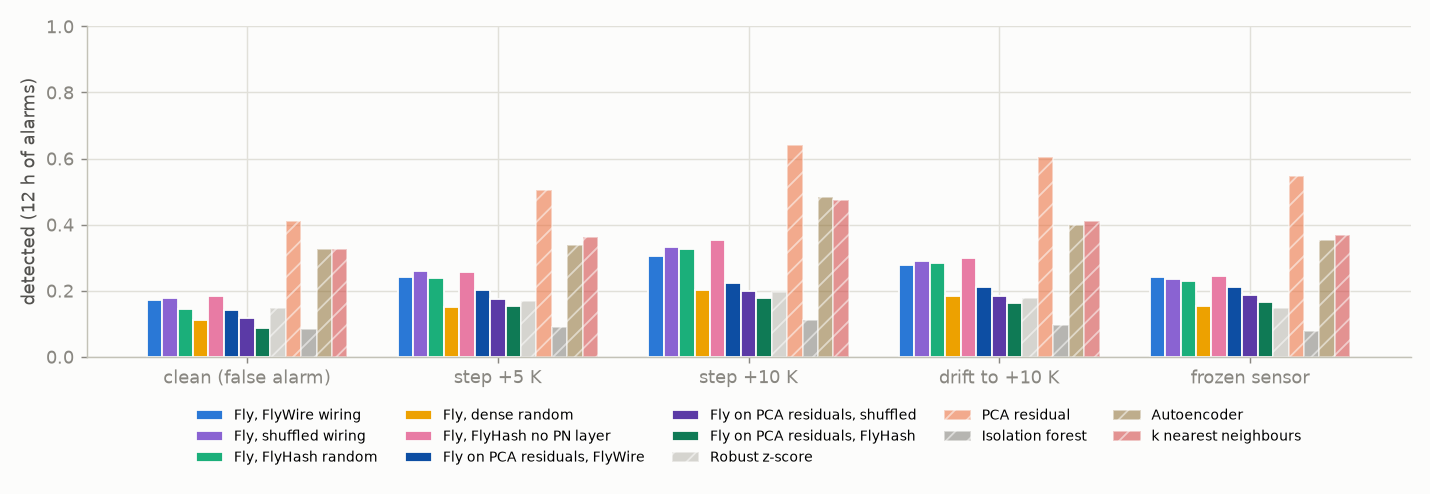

Data behind this chart, as committed beside it:
farm, event_id, method, fault, target, flagged, detected, delay_days
C, 55, fly_flywire_s0, none, , 0.02013, False, 
C, 55, fly_flywire_s0, step_5K, sensor_178, 0.01915, False, 
C, 55, fly_flywire_s0, step_10K, sensor_178, 0.01915, False, 
C, 55, fly_flywire_s0, drift_10K, sensor_178, 0.01915, False, 
C, 55, fly_flywire_s0, stuck, sensor_178, 0.01915, False, 
C, 55, fly_flywire_s0, step_5K, sensor_172, 0.005275, False, 
C, 55, fly_flywire_s0, step_10K, sensor_172, 0.0, False, 
C, 55, fly_flywire_s0, drift_10K, sensor_172, 0.0, False, 
C, 55, fly_flywire_s0, stuck, sensor_172, 0.02501, False, 
C, 55, fly_flywire_s1, none, , 0.0, False, 
C, 55, fly_flywire_s1, step_5K, sensor_178, 0.0, False, 
C, 55, fly_flywire_s1, step_10K, sensor_178, 0.0, False, 
C, 55, fly_flywire_s1, drift_10K, sensor_178, 0.0, False, 
C, 55, fly_flywire_s1, stuck, sensor_178, 0.0, False, 
C, 55, fly_flywire_s1, step_5K, sensor_172, 0.0, False, 
C, 55, fly_flywire_s1, step_10K, sensor_172, 0.0, False, 
C, 55, fly_flywire_s1, drift_10K, sensor_172, 0.0, False, 
C, 55, fly_flywire_s1, stuck, sensor_172, 0.0, False, 
C, 55, fly_flywire_s2, none, , 0.01211, False, 
C, 55, fly_flywire_s2, step_5K, sensor_178, 0.01016, False, 
C, 55, fly_flywire_s2, step_10K, sensor_178, 0.01016, False, 
C, 55, fly_flywire_s2, drift_10K, sensor_178, 0.01172, False, 
C, 55, fly_flywire_s2, stuck, sensor_178, 0.01016, False, 
C, 55, fly_flywire_s2, step_5K, sensor_172, 0.01485, False, 
C, 55, fly_flywire_s2, step_10K, sensor_172, 0.01504, False, 
C, 55, fly_flywire_s2, drift_10K, sensor_172, 0.01661, False, 
C, 55, fly_flywire_s2, stuck, sensor_172, 0.01348, False, 
C, 55, fly_shuffled_s0, none, , 0.0422, True, 24.78
C, 55, fly_shuffled_s0, step_5K, sensor_178, 0.04064, True, 24.78
C, 55, fly_shuffled_s0, step_10K, sensor_178, 0.04064, True, 24.78
C, 55, fly_shuffled_s0, drift_10K, sensor_178, 0.04064, True, 24.78
C, 55, fly_shuffled_s0, stuck, sensor_178, 0.04064, True, 24.78
C, 55, fly_shuffled_s0, step_5K, sensor_172, 0.02286, True, 24.83
C, 55, fly_shuffled_s0, step_10K, sensor_172, 0.02149, True, 24.84
C, 55, fly_shuffled_s0, drift_10K, sensor_172, 0.02169, True, 24.84
C, 55, fly_shuffled_s0, stuck, sensor_172, 0.03615, True, 24.79
C, 55, fly_shuffled_s1, none, , 0.21, True, 9.0
C, 55, fly_shuffled_s1, step_5K, sensor_178, 0.2274, True, 9.0
C, 55, fly_shuffled_s1, step_10K, sensor_178, 0.2274, True, 9.0
C, 55, fly_shuffled_s1, drift_10K, sensor_178, 0.2274, True, 9.0
C, 55, fly_shuffled_s1, stuck, sensor_178, 0.2274, True, 9.0
C, 55, fly_shuffled_s1, step_5K, sensor_172, 0.3019, True, 8.993
C, 55, fly_shuffled_s1, step_10K, sensor_172, 0.33, True, 8.993
C, 55, fly_shuffled_s1, drift_10K, sensor_172, 0.313, True, 8.993
C, 55, fly_shuffled_s1, stuck, sensor_172, 0.2241, True, 7.132
C, 55, fly_shuffled_s2, none, , 0.002931, False, 
C, 55, fly_shuffled_s2, step_5K, sensor_178, 0.0, False, 
C, 55, fly_shuffled_s2, step_10K, sensor_178, 0.0, False, 
C, 55, fly_shuffled_s2, drift_10K, sensor_178, 0.0003908, False, 
C, 55, fly_shuffled_s2, stuck, sensor_178, 0.0, False, 
C, 55, fly_shuffled_s2, step_5K, sensor_172, 0.002931, False, 
C, 55, fly_shuffled_s2, step_10K, sensor_172, 0.002931, False, 
C, 55, fly_shuffled_s2, drift_10K, sensor_172, 0.002931, False, 
C, 55, fly_shuffled_s2, stuck, sensor_172, 0.004299, False, 
C, 55, fly_flyhash_s0, none, , 0.004103, False, 
C, 55, fly_flyhash_s0, step_5K, sensor_178, 0.004103, False, 
C, 55, fly_flyhash_s0, step_10K, sensor_178, 0.004103, False, 
C, 55, fly_flyhash_s0, drift_10K, sensor_178, 0.004103, False, 
C, 55, fly_flyhash_s0, stuck, sensor_178, 0.004103, False, 
C, 55, fly_flyhash_s0, step_5K, sensor_172, 0.004103, False, 
... 24,735 more rows
